Labelled photos from "SAR_CNN", an image-classification folder in Thephosphor/SAR-Tensorflow. The possible labels are: BRDM-2 armored vehicle, BTR-60 armored personnel carrier, SLICY calibration target, ZIL-131 military truck, ZSU-23-4 anti-aircraft gun.

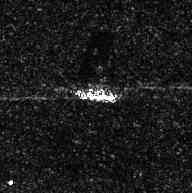
Label: ZIL-131 military truck

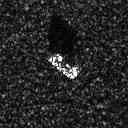
Label: BTR-60 armored personnel carrier

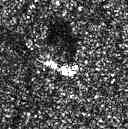
Label: BRDM-2 armored vehicle

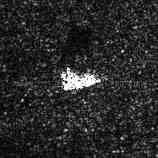
Label: ZSU-23-4 anti-aircraft gun

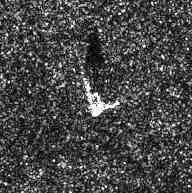
Label: ZIL-131 military truck

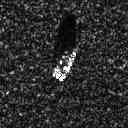
Label: BTR-60 armored personnel carrier
